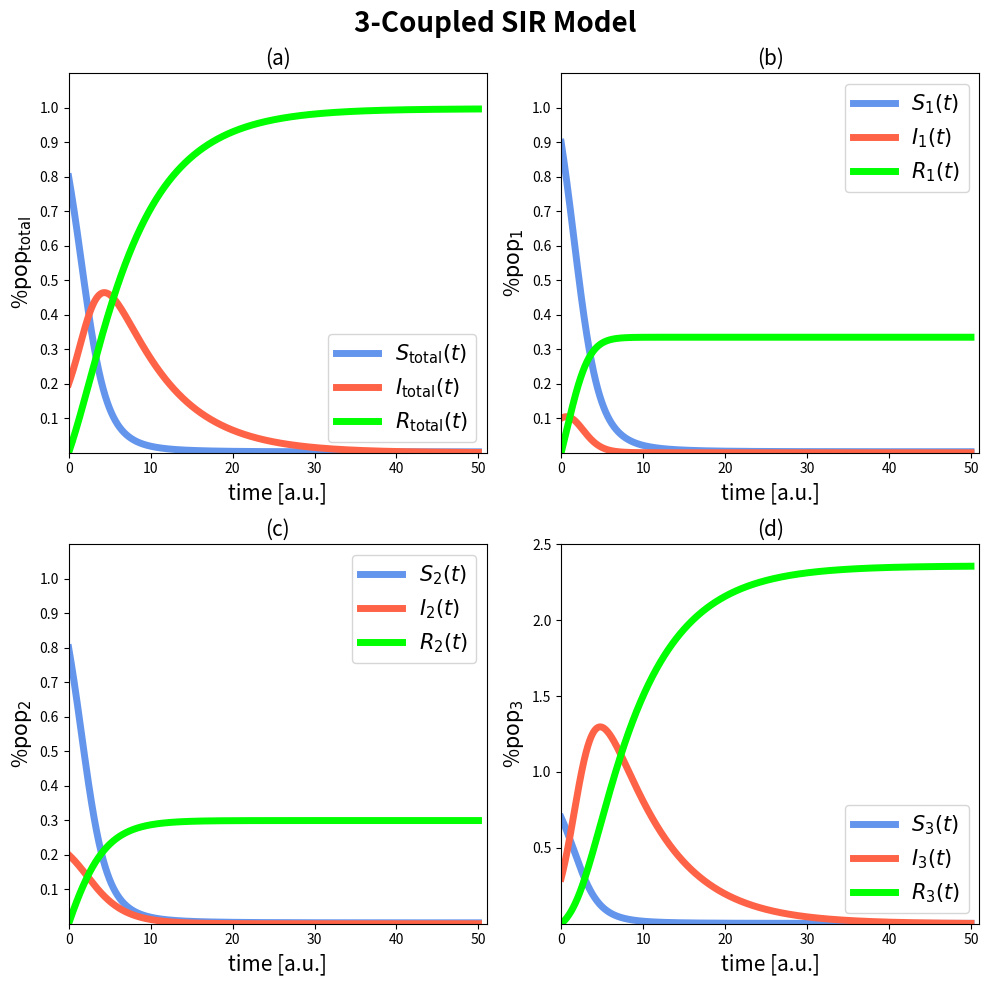

Here is the Python script that generated this plot:
# -*- coding: utf-8 -*-
"""
Created on Wed Aug 19 10:36:58 2026

@author: rpwar
"""
import numpy as np
import matplotlib.pyplot as plt


def SIR(t, S, p):
    s, i, r = S
    
    return np.array([-p[0]*s*i,
                     p[0]*s*i - p[1]*i,
                     p[1]*i])
    
    
    
def SIR_3(t, S, p):
    
    
    s1, i1, r1, s2, i2, r2, s3, i3, r3 = S
    
    return np.array([-(p[0]*i1 + p[1]*i2 + p[2]*i3)*(s1),
                     (s1 + s2 + s3)*p[0]*i1 - p[3]*i1,
                     p[3]*i1,
            
                     -(p[0]*i1 + p[1]*i2 + p[2]*i3)*s2,
                     (s1 + s2 + s3)*p[1]*i2 - p[4]*i2,
                     p[4]*i2,
                     
                     -(p[0]*i1 + p[1]*i2 + p[2]*i3)*s3,
                     (s1 + s2 + s3)*p[2]*i3 - p[5]*i3,
                     p[5]*i3
                     ])

# setting initial parameters
s10 = 0.9
s20 = 0.8
s30 = 0.7

i10 = 1 - s10
i20 = 1 - s20
i30 = 1 - s30

r10 = 0.
r20 = 0.
r30 = 0.

S0 = np.array([s10, i10, r10, 
               s20, i20, r20,
               s30, i30, r30])


t0 = 0
tf = 50

n = 5000

# infectivity and recovery rates, respectively
beta1 = 0.45
beta2 = 0.10
beta3 = 0.35

gamma1 = 0.95
gamma2 = 0.35
gamma3 = 0.15

p = np.array([beta1, beta2, beta3,
              gamma1, gamma2, gamma3])


def RK4_sys(t0,tn,n,y0,diff, args):
    h = abs((tn-t0)/n)
    rows = len(y0)
    
    t = np.linspace(t0,tn,n+1)
    y = np.zeros((rows, n+1))
    
    y[:,0] = y0[:]
    
    for k in range(n):
        
        A = diff(t[k],y[:,k], args)
        B = diff( t[k] + (h/2), y[:,k] + (A*h)/2, args)
        C = diff( t[k]+ (h/2), y[:,k] + (B*h)/2, args)
        D = diff( t[k] + h, y[:,k] + C*h, args)
        y[:,k+1] = y[:,k] + (h/6)*(A + 2*B + 2*C + D)
    return t,y


t, S = RK4_sys(t0, tf, n, S0, SIR_3, p)

S0_stand = np.array([s10, i10, r10])
p_stand = np.array([beta1, gamma1])

t_stand, S_stand = RK4_sys(t0, tf, n, S0_stand, SIR, p_stand )



S_total = np.sum(S[0:-1:3, :], axis = 0)/3
I_total = np.sum(S[1:-1:3, :], axis = 0)/3
R_total = np.sum(S[2:9:3, :], axis = 0)/3


S1 = S[0, :]
I1 = S[1, :]
R1 = S[2, :]

S2 = S[3, :]
I2 = S[4, :]
R2 = S[5, :]

S3 = S[6, :]
I3 = S[7, :]
R3 = S[8, :] 


fig1, ax1 = plt.subplots(2,2, figsize = (10,10))
ax1[0,0].plot(t, S_total, color = 'cornflowerblue', label = r'$S_{\text{total}}(t)$', linewidth = 5)
ax1[0,0].plot(t,I_total, color = 'tomato', label = r'$I_{\text{total}}(t)$', linewidth = 5)
ax1[0,0].plot(t,R_total, color = 'lime', label = r'$R_{\text{total}}(t)$', linewidth = 5)
ax1[0,0].legend(fontsize = 15)
ax1[0,0].set_xlabel("time [a.u.]", fontsize = 15)
ax1[0,0].set_ylabel(r"%$\text{pop}_{\text{total}}$", fontsize = 15)
ax1[0,0].set_ylim(0, 1.1)
ax1[0,0].set_xlim(t0, tf+1)
ax1[0,0].set_xticks(np.arange(t0, tf+1, 10))
ax1[0,0].set_yticks(np.arange(0.1, 1.1, 0.1))
ax1[0,0].set_title("(a)", fontsize = 15)

ax1[0,1].plot(t, S1, color = 'cornflowerblue', label = r'$S_{1}(t)$', linewidth = 5)
ax1[0,1].plot(t,I1, color = 'tomato', label = r'$I_{1}(t)$', linewidth = 5)
ax1[0,1].plot(t,R1, color = 'lime', label = r'$R_{1}(t)$', linewidth = 5)
ax1[0,1].legend(fontsize = 15)
ax1[0,1].set_xlabel("time [a.u.]", fontsize = 15)
ax1[0,1].set_ylabel(r"%$\text{pop}_{1}$", fontsize = 15)
ax1[0,1].set_ylim(0, 1.1)
ax1[0,1].set_xlim(t0, tf+1)
ax1[0,1].set_xticks(np.arange(t0, tf+1, 10))
ax1[0,1].set_yticks(np.arange(0.1, 1.1, 0.1))
ax1[0,1].set_title("(b)", fontsize = 15)

ax1[1,0].plot(t, S2, color = 'cornflowerblue', label = r'$S_{2}(t)$', linewidth = 5)
ax1[1,0].plot(t,I2, color = 'tomato', label = r'$I_{2}(t)$', linewidth = 5)
ax1[1,0].plot(t,R2, color = 'lime', label = r'$R_{2}(t)$', linewidth = 5)
ax1[1,0].legend(fontsize = 15)
ax1[1,0].set_xlabel("time [a.u.]", fontsize = 15)
ax1[1,0].set_ylabel(r"%$\text{pop}_{2}$", fontsize = 15)
ax1[1,0].set_ylim(0, 1.1)
ax1[1,0].set_xlim(t0, tf+1)
ax1[1,0].set_xticks(np.arange(t0, tf+1, 10))
ax1[1,0].set_yticks(np.arange(0.1, 1.1, 0.1))
ax1[1,0].set_title("(c)", fontsize = 15)

ax1[1,1].plot(t, S3, color = 'cornflowerblue', label = r'$S_{3}(t)$', linewidth = 5)
ax1[1,1].plot(t, I3, color = 'tomato', label = r'$I_{3}(t)$', linewidth = 5)
ax1[1,1].plot(t, R3, color = 'lime', label = r'$R_{3}(t)$', linewidth = 5)
ax1[1,1].legend(fontsize = 15)
ax1[1,1].set_xlabel("time [a.u.]", fontsize = 15)
ax1[1,1].set_ylabel(r"%$\text{pop}_{3}$", fontsize = 15)
ax1[1,1].set_ylim(0, 2.1)
ax1[1,1].set_xlim(t0, tf+1)
ax1[1,1].set_xticks(np.arange(t0, tf+1, 10))
ax1[1,1].set_yticks(np.arange(0.5, 3, 0.5))
ax1[1,1].set_title("(d)", fontsize = 15)
fig1.suptitle("3-Coupled SIR Model", fontweight = 'semibold', fontsize = 20)
fig1.tight_layout()
